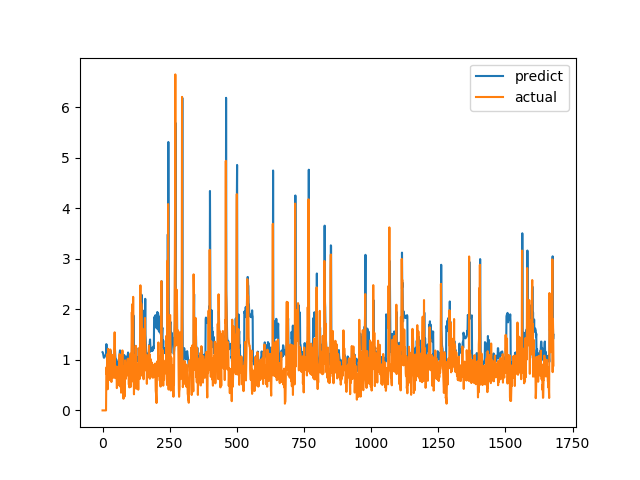

The file beside this chart, header and first rows:
predict, actual
1.152, 0.0
1.143, 0.0
1.127, 0.0
1.089, 0.0
1.066, 0.0
1.042, 0.0
1.044, 0.0
1.051, 0.0
1.064, 0.0
1.08, 0.0
1.083, 0.0
1.092, 0.0
1.106, 0.0
1.113, 0.0
1.312, 0.6915
1.302, 0.8558
1.101, 0.7094
1.123, 1.015
1.107, 1.116
1.165, 0.4183
1.099, 1.002
0.9894, 1.219
1.146, 1.143
1.181, 0.6528
1.102, 0.6747
0.99, 0.601
0.9854, 0.6695
0.982, 0.6538
1.004, 0.7814
1.023, 1.206
1.13, 0.8469
1.176, 0.8286
1.084, 0.6482
1.042, 0.5624
0.9718, 0.7183
0.9334, 1.1
1.012, 0.9542
1.016, 0.729
0.9413, 0.6694
0.8891, 0.8631
0.929, 0.6465
0.9358, 0.8223
0.9322, 0.9236
0.9876, 0.8301
1.002, 1.067
1.045, 1.546
1.238, 0.6827
1.144, 0.6386
1.046, 0.6464
1.029, 0.6881
1.018, 0.7274
0.9839, 0.65
0.9461, 0.8694
0.9495, 0.4409
0.905, 0.4519
0.8291, 0.7575
0.907, 0.4952
0.9159, 0.6851
0.9108, 0.7244
0.9532, 0.8654
... 1,620 more rows
